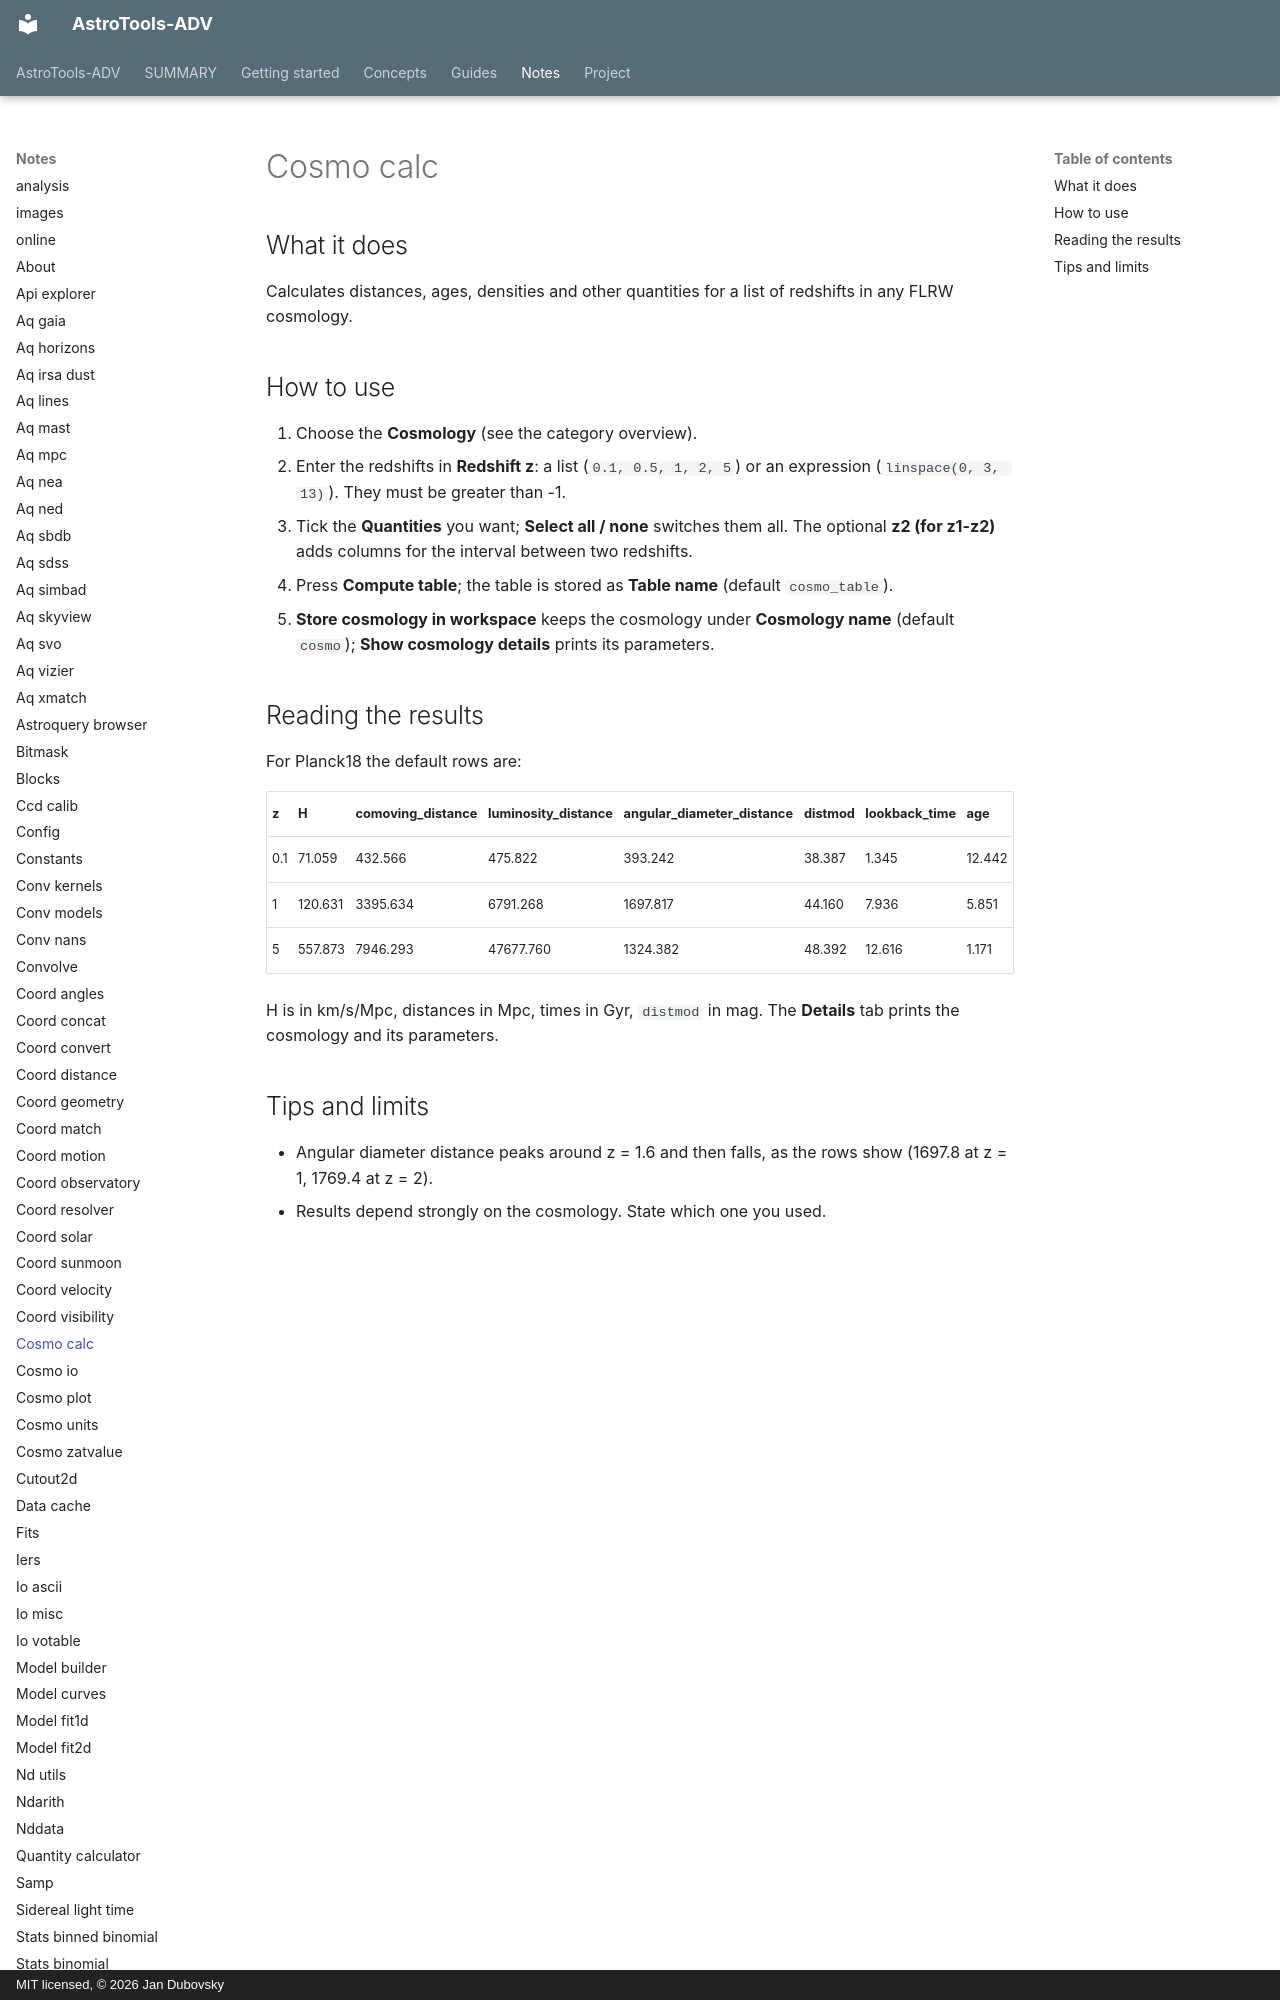

repository: jan-tdy/AstroTools-ADV · page: notes/cosmo_calc/index.html · generator: mkdocs · copyright: MIT licensed, © 2026 Jan Dubovsky

## What it does

Calculates distances, ages, densities and other quantities for a list of redshifts in any FLRW cosmology.

## How to use

1. Choose the **Cosmology** (see the category overview).
2. Enter the redshifts in **Redshift z**: a list (`0.1, 0.5, 1, 2, 5`) or an expression (`linspace(0, 3, 13)`). They must be greater than -1.
3. Tick the **Quantities** you want; **Select all / none** switches them all. The optional **z2 (for z1-z2)** adds columns for the interval between two redshifts.
4. Press **Compute table**; the table is stored as **Table name** (default `cosmo_table`).
5. **Store cosmology in workspace** keeps the cosmology under **Cosmology name** (default `cosmo`); **Show cosmology details** prints its parameters.
